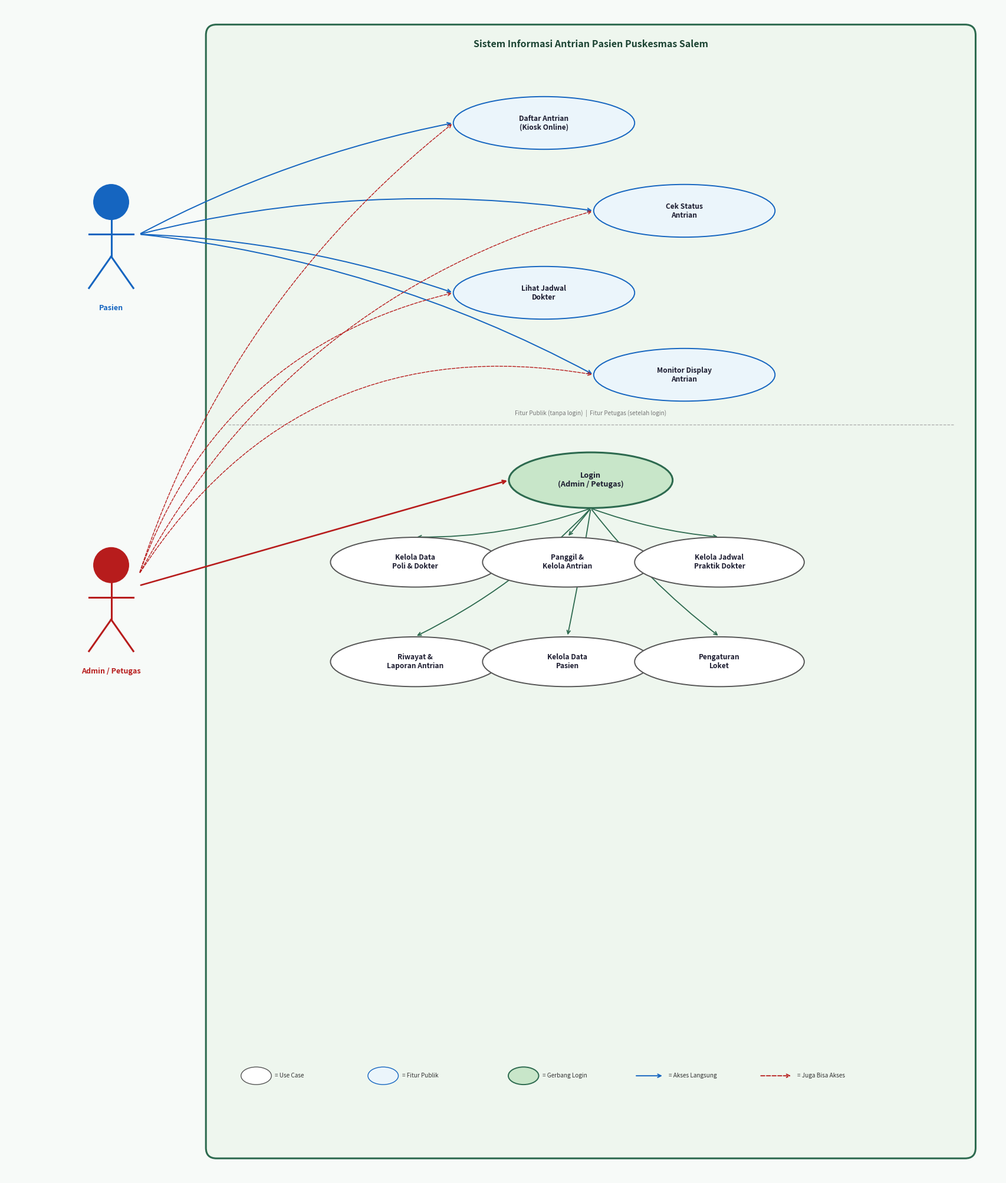

The script that saved this image:
"""
Alur Sistem — Sistem Informasi Antrian Pasien Puskesmas Salem
=============================================================
Diagram Use Case v3:
- Pasien     -> Fitur Publik (memencar langsung)
- Admin      -> Fitur Publik (juga bisa, panah putus-putus)
- Admin      -> Login (wajib)
- Login      -> Fitur Petugas (memencar, bukan rantai linear)

Output: alur_sistem.png
"""

import matplotlib
matplotlib.use("Agg")
import matplotlib.pyplot as plt
import matplotlib.patches as mpatches
from matplotlib.patches import FancyBboxPatch

# ─────────────────────────────────────────────
# Canvas
# ─────────────────────────────────────────────
fig, ax = plt.subplots(figsize=(17, 20))
ax.set_xlim(0, 17)
ax.set_ylim(0, 20)
ax.axis("off")
fig.patch.set_facecolor("#F7FAF8")

# ─────────────────────────────────────────────
# Colors
# ─────────────────────────────────────────────
C_SYS_BG   = "#EEF6EE"
C_SYS_BD   = "#2D6A4F"
C_TITLE    = "#1B4332"
C_UC_TEXT  = "#1A1A2E"
C_PASIEN   = "#1565C0"
C_ADMIN    = "#B71C1C"
C_LOGIN_BG = "#C8E6C9"
C_LOGIN_BD = "#2D6A4F"
C_PUB_BG   = "#EBF5FB"
C_PUB_BD   = "#1565C0"
C_ADM_BD   = "#555555"

# ─────────────────────────────────────────────
# Helpers
# ─────────────────────────────────────────────
def ellipse(ax, cx, cy, w, h, label,
            bg="#FFFFFF", bd="#555555", lw=1.4, fs=8.6):
    ax.add_patch(mpatches.Ellipse(
        (cx, cy), width=w, height=h,
        facecolor=bg, edgecolor=bd, linewidth=lw, zorder=3))
    ax.text(cx, cy, label, ha="center", va="center",
            fontsize=fs, fontweight="bold", color=C_UC_TEXT,
            multialignment="center", zorder=4)

def actor(ax, cx, cy, label, color):
    ax.add_patch(plt.Circle((cx, cy+0.65), 0.30, color=color, zorder=5))
    ax.plot([cx, cx],          [cy+0.35, cy-0.28], color=color, lw=2.2, zorder=5)
    ax.plot([cx-0.38, cx+0.38],[cy+0.10, cy+0.10], color=color, lw=2.2, zorder=5)
    ax.plot([cx, cx-0.38],     [cy-0.28, cy-0.82], color=color, lw=2.2, zorder=5)
    ax.plot([cx, cx+0.38],     [cy-0.28, cy-0.82], color=color, lw=2.2, zorder=5)
    ax.text(cx, cy-1.10, label, ha="center", va="top",
            fontsize=9.0, fontweight="bold", color=color, zorder=5)

def arrow(ax, x1, y1, x2, y2, color, lw=1.3,
          ls="solid", rad=0.0, style="->"):
    ax.annotate("", xy=(x2, y2), xytext=(x1, y1),
        arrowprops=dict(arrowstyle=style, color=color, lw=lw,
                        linestyle=ls,
                        connectionstyle=f"arc3,rad={rad}"),
        zorder=2)

# ─────────────────────────────────────────────
# System Boundary
# ─────────────────────────────────────────────
ax.add_patch(FancyBboxPatch(
    (3.6, 0.5), 12.8, 19.0,
    boxstyle="round,pad=0.18",
    facecolor=C_SYS_BG, edgecolor=C_SYS_BD,
    linewidth=2.2, zorder=1))
ax.text(10.0, 19.35,
        "Sistem Informasi Antrian Pasien Puskesmas Salem",
        ha="center", va="center",
        fontsize=11.5, fontweight="bold", color=C_TITLE, zorder=5)

# ─────────────────────────────────────────────
# PUBLIC Use-Cases   (zona atas — kolom kanan)
# ─────────────────────────────────────────────
# Sebar X sedikit agar panah terlihat memencar
pub_ucs = [
    (9.2,  18.0, "Daftar Antrian\n(Kiosk Online)"),
    (11.6, 16.5, "Cek Status\nAntrian"),
    (9.2,  15.1, "Lihat Jadwal\nDokter"),
    (11.6, 13.7, "Monitor Display\nAntrian"),
]
for cx, cy, lbl in pub_ucs:
    ellipse(ax, cx, cy, 3.1, 0.90, lbl, bg=C_PUB_BG, bd=C_PUB_BD)

# ─────────────────────────────────────────────
# Divider
# ─────────────────────────────────────────────
ax.plot([3.8, 16.2], [12.85, 12.85],
        color="#AAAAAA", lw=0.9, ls="--", zorder=2)
ax.text(10.0, 12.98,
        "Fitur Publik (tanpa login)  |  Fitur Petugas (setelah login)",
        ha="center", va="bottom",
        fontsize=7.2, color="#777777", style="italic", zorder=5)

# ─────────────────────────────────────────────
# LOGIN node   (di tengah, tepat di garis batas)
# ─────────────────────────────────────────────
LX, LY = 10.0, 11.9
ellipse(ax, LX, LY, 2.8, 0.95,
        "Login\n(Admin / Petugas)",
        bg=C_LOGIN_BG, bd=C_LOGIN_BD, lw=2.2, fs=9.2)

# ─────────────────────────────────────────────
# ADMIN Use-Cases  (zona bawah — SEBAR X agar memencar)
# ─────────────────────────────────────────────
adm_ucs = [
    ( 7.0, 10.5, "Kelola Data\nPoli & Dokter"),
    ( 9.6, 10.5, "Panggil &\nKelola Antrian"),
    (12.2, 10.5, "Kelola Jadwal\nPraktik Dokter"),
    ( 7.0,  8.8, "Riwayat &\nLaporan Antrian"),
    ( 9.6,  8.8, "Kelola Data\nPasien"),
    (12.2,  8.8, "Pengaturan\nLoket"),
]
for cx, cy, lbl in adm_ucs:
    ellipse(ax, cx, cy, 2.9, 0.85, lbl, bd=C_ADM_BD)

# Login -> setiap fitur admin (memencar, bukan rantai)
for cx, cy, _ in adm_ucs:
    # rad kecil, arah disesuaikan dengan posisi X relatif terhadap Login
    dx = cx - LX
    rad = dx * 0.03   # sedikit melengkung proporsional ke kiri/kanan
    arrow(ax, LX, LY - 0.48, cx, cy + 0.43,
          color=C_SYS_BD, lw=1.3, rad=rad)

# ─────────────────────────────────────────────
# PASIEN actor   (kiri atas)
# ─────────────────────────────────────────────
PA_X, PA_Y = 1.8, 16.0
actor(ax, PA_X, PA_Y, "Pasien", C_PASIEN)

# Pasien → fitur publik (solid biru, memencar)
for i, (cx, cy, _) in enumerate(pub_ucs):
    dx = cx - PA_X
    rad = -dx * 0.01
    arrow(ax, PA_X + 0.48, PA_Y + 0.1,
          cx - 1.55, cy,
          color=C_PASIEN, lw=1.4, rad=rad)

# ─────────────────────────────────────────────
# ADMIN actor   (kiri bawah)
# ─────────────────────────────────────────────
AD_X, AD_Y = 1.8, 9.8
actor(ax, AD_X, AD_Y, "Admin / Petugas", C_ADMIN)

# Admin → Login (solid merah, wajib)
arrow(ax, AD_X + 0.48, AD_Y + 0.3,
      LX - 1.40, LY,
      color=C_ADMIN, lw=1.9)

# Admin -> fitur publik (opsional, putus-putus merah, melengkung)
for i, (cx, cy, _) in enumerate(pub_ucs):
    dx = cx - AD_X
    rad = -(0.15 + i * 0.06)
    arrow(ax, AD_X + 0.48, AD_Y + 0.5,
          cx - 1.55, cy,
          color=C_ADMIN, lw=1.0, ls="dashed", rad=rad)

# ─────────────────────────────────────────────
# Legend
# ─────────────────────────────────────────────
lx, ly = 3.9, 1.55

ax.add_patch(mpatches.Ellipse((lx+0.38, ly+0.18), 0.52, 0.30,
    facecolor="#FFFFFF", edgecolor="#555555", lw=1.0, zorder=3))
ax.text(lx+0.70, ly+0.18, "= Use Case", va="center", fontsize=7.2, color="#333")

ax.add_patch(mpatches.Ellipse((lx+2.55, ly+0.18), 0.52, 0.30,
    facecolor=C_PUB_BG, edgecolor=C_PUB_BD, lw=1.0, zorder=3))
ax.text(lx+2.88, ly+0.18, "= Fitur Publik", va="center", fontsize=7.2, color="#333")

ax.add_patch(mpatches.Ellipse((lx+4.95, ly+0.18), 0.52, 0.30,
    facecolor=C_LOGIN_BG, edgecolor=C_LOGIN_BD, lw=1.4, zorder=3))
ax.text(lx+5.28, ly+0.18, "= Gerbang Login", va="center", fontsize=7.2, color="#333")

ax.annotate("", xy=(lx+7.35, ly+0.18), xytext=(lx+6.85, ly+0.18),
    arrowprops=dict(arrowstyle="->", color=C_PASIEN, lw=1.4))
ax.text(lx+7.43, ly+0.18, "= Akses Langsung",
        va="center", fontsize=7.2, color="#333")

ax.annotate("", xy=(lx+9.55, ly+0.18), xytext=(lx+8.98, ly+0.18),
    arrowprops=dict(arrowstyle="->", color=C_ADMIN, lw=1.3, linestyle="dashed"))
ax.text(lx+9.63, ly+0.18, "= Juga Bisa Akses",
        va="center", fontsize=7.2, color="#333")

# ─────────────────────────────────────────────
# Save
# ─────────────────────────────────────────────
OUTPUT = "alur_sistem.png"
fig.tight_layout(pad=0.5)
fig.savefig(OUTPUT, dpi=180, bbox_inches="tight",
            facecolor=fig.get_facecolor())
plt.close(fig)
print(f"[OK] Diagram berhasil disimpan: {OUTPUT}")
